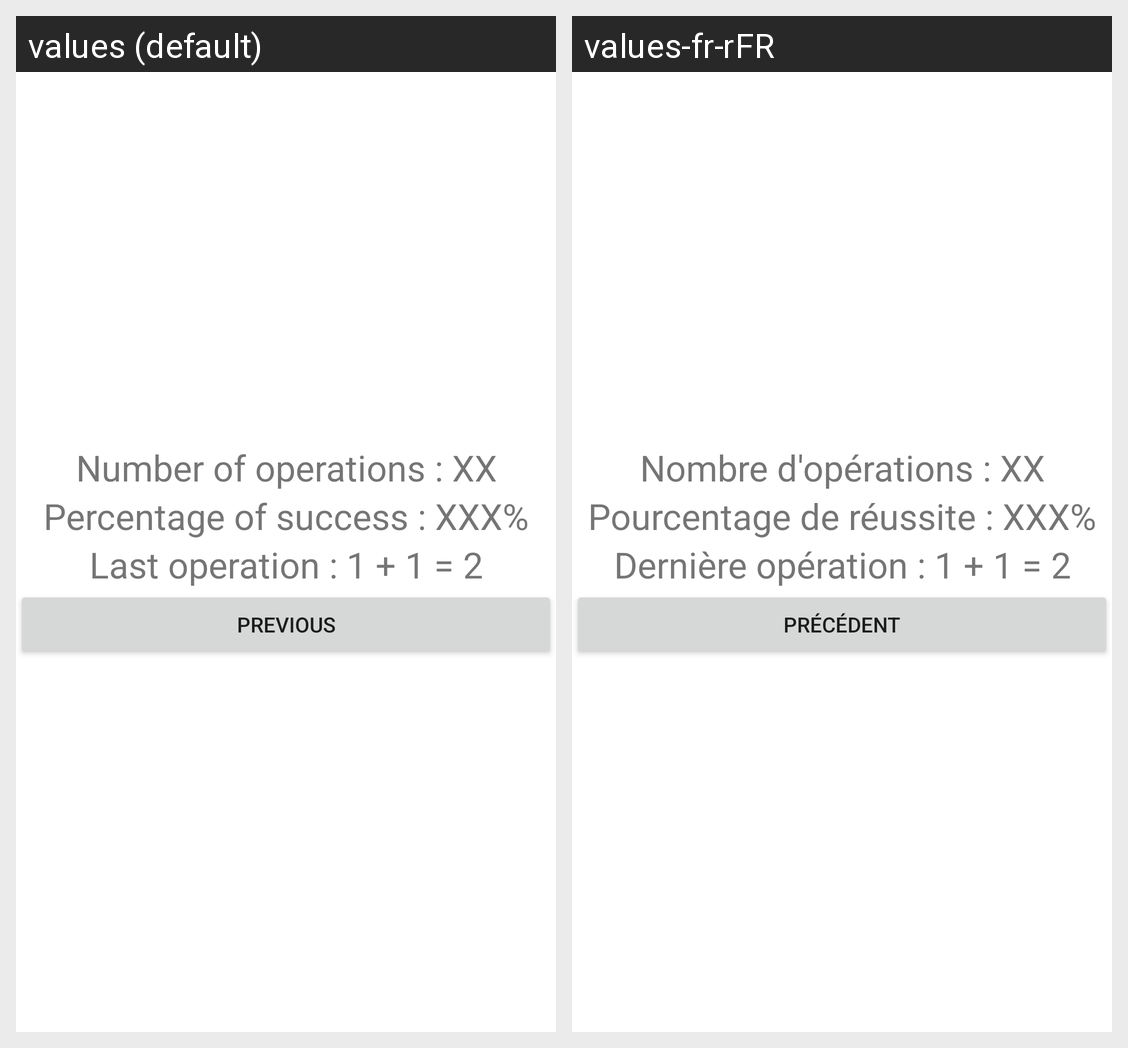

This grid shows one Android layout under two languages. Give, for every string resource on the screen, its name, the default text and each shown locale's text.
Android screen res/layout/activity_score.xml rendered under 2 locales, left to right: values (default), values-fr-rFR. Device: Nexus 5 (rendered at 1080×1920; each locale shown at half size, 540×960, under a caption strip naming it); theme Theme.Calcul_mental.
Strings drawn on this screen, with the default value and each locale's value (text and hints the layout hard-codes, and strings that could not be matched under every locale, appear in the picture but are not listed):

number_operation
  values: Number of operations : XX
  values-fr-rFR: Nombre d'opérations : XX

percentage_success
  values: Percentage of success : XXX%
  values-fr-rFR: Pourcentage de réussite : XXX%

last_operation
  values: Last operation : 1 + 1 = 2
  values-fr-rFR: Dernière opération : 1 + 1 = 2

previous
  values: Previous
  values-fr-rFR: Précédent
